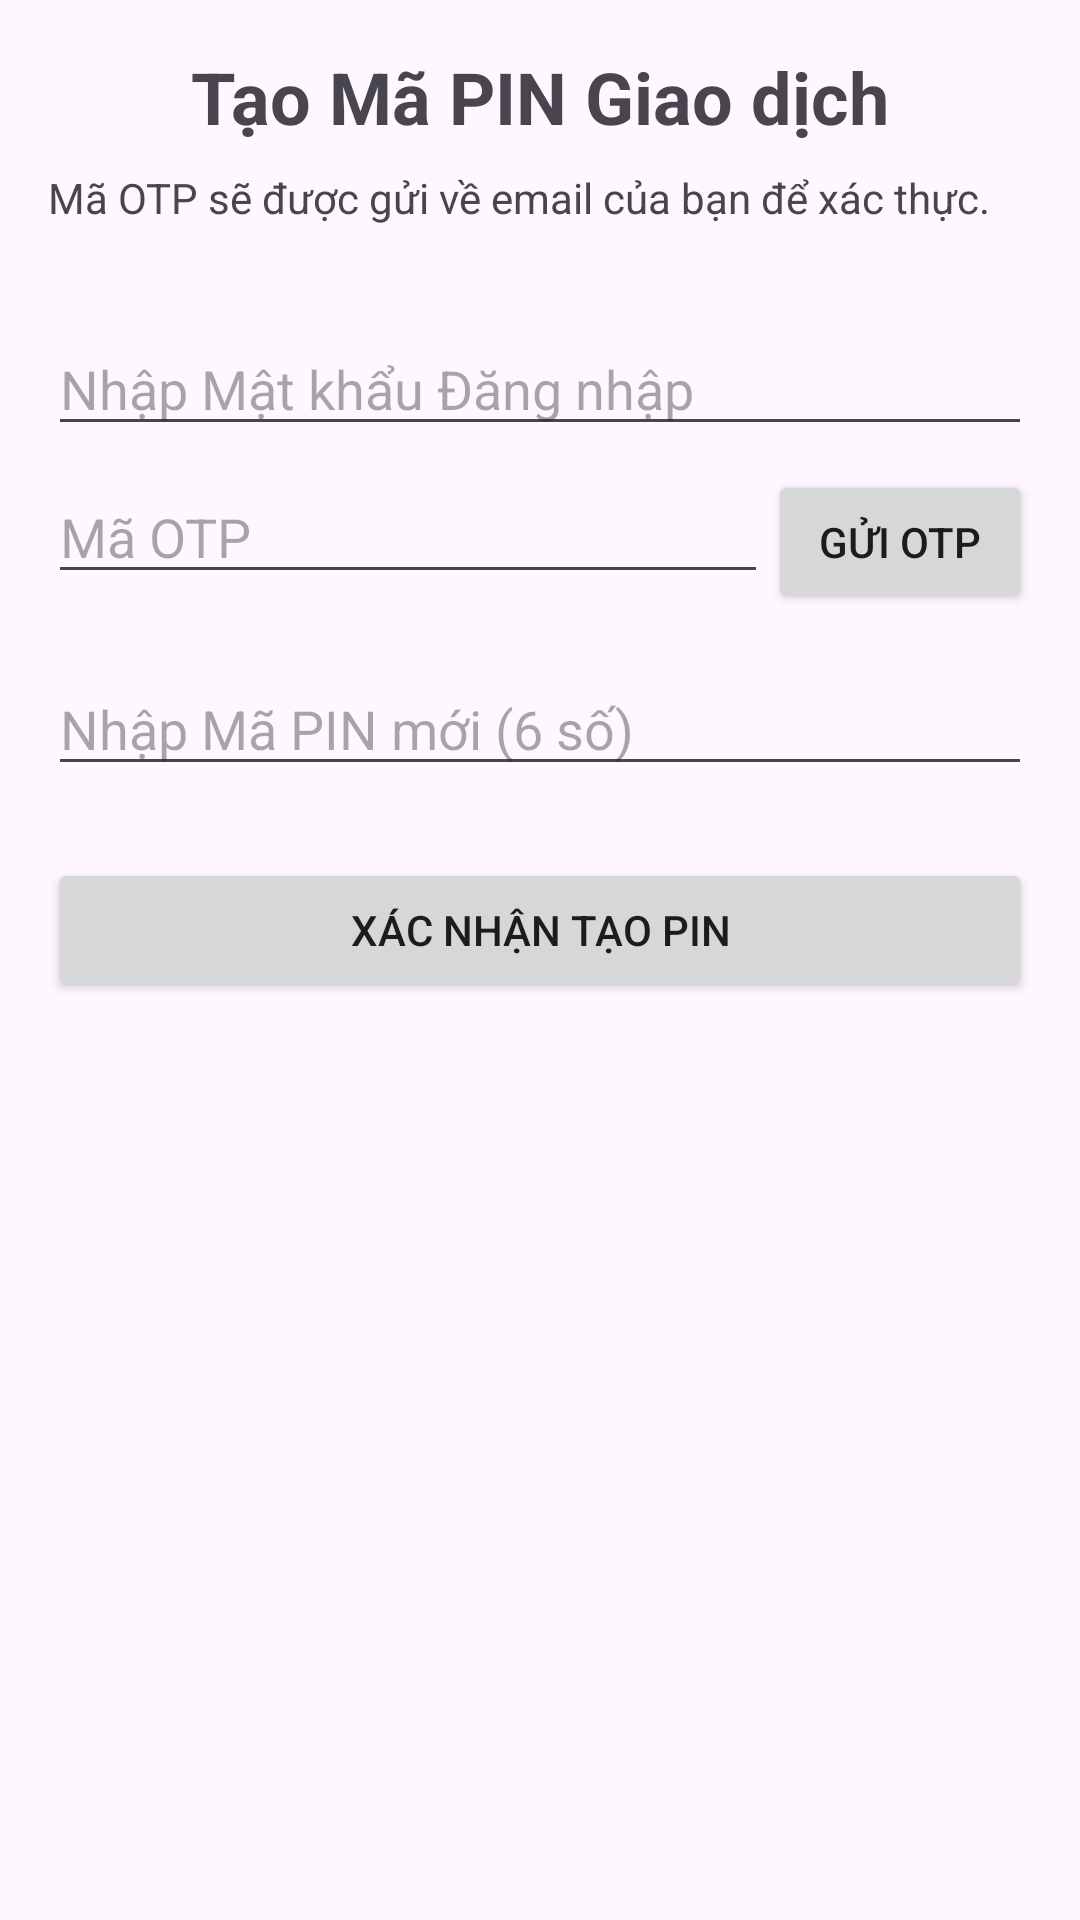

Produce the Android XML layout that renders to this screen, including the resource entries it uses.
<!-- AndroidManifest.xml: application theme Theme.MobileBankingApp -->
<!-- res/layout/activity_set_pin.xml -->
<?xml version="1.0" encoding="utf-8"?>
<LinearLayout xmlns:android="http://schemas.android.com/apk/res/android"
    xmlns:tools="http://schemas.android.com/tools"
    android:layout_width="match_parent"
    android:layout_height="match_parent"
    android:orientation="vertical"
    android:padding="16dp"
    tools:context=".SetPinActivity">

    <TextView
        android:layout_width="wrap_content"
        android:layout_height="wrap_content"
        android:text="Tạo Mã PIN Giao dịch"
        android:textSize="24sp"
        android:textStyle="bold"
        android:layout_gravity="center"/>

    <TextView
        android:layout_width="wrap_content"
        android:layout_height="wrap_content"
        android:text="Mã OTP sẽ được gửi về email của bạn để xác thực."
        android:layout_marginTop="8dp"
        android:gravity="center"
        android:layout_marginBottom="16dp"/>

    <EditText
        android:id="@+id/etPassword"
        android:layout_width="match_parent"
        android:layout_height="wrap_content"
        android:hint="Nhập Mật khẩu Đăng nhập"
        android:inputType="textPassword"
        android:layout_marginTop="16dp"/>

    <LinearLayout
        android:layout_width="match_parent"
        android:layout_height="wrap_content"
        android:orientation="horizontal"
        android:layout_marginTop="8dp">

        <EditText
            android:id="@+id/etOtp"
            android:layout_width="0dp"
            android:layout_height="wrap_content"
            android:layout_weight="1"
            android:hint="Mã OTP"
            android:inputType="number"/>

        <Button
            android:id="@+id/btnRequestOtp"
            android:layout_width="wrap_content"
            android:layout_height="wrap_content"
            android:text="Gửi OTP"/>
    </LinearLayout>

    <EditText
        android:id="@+id/etNewPin"
        android:layout_width="match_parent"
        android:layout_height="wrap_content"
        android:hint="Nhập Mã PIN mới (6 số)"
        android:inputType="numberPassword"
        android:maxLength="6"
        android:layout_marginTop="16dp"/>

    <Button
        android:id="@+id/btnConfirmPin"
        android:layout_width="match_parent"
        android:layout_height="wrap_content"
        android:text="Xác Nhận Tạo PIN"
        android:layout_marginTop="24dp"/>

</LinearLayout>
<!-- resources referenced by this layout -->
<resources>
  <style name="Theme.MobileBankingApp" parent="Base.Theme.MobileBankingApp" />
  <style name="Base.Theme.MobileBankingApp" parent="Theme.Material3.DayNight.NoActionBar">
          
          
      </style>
</resources>
